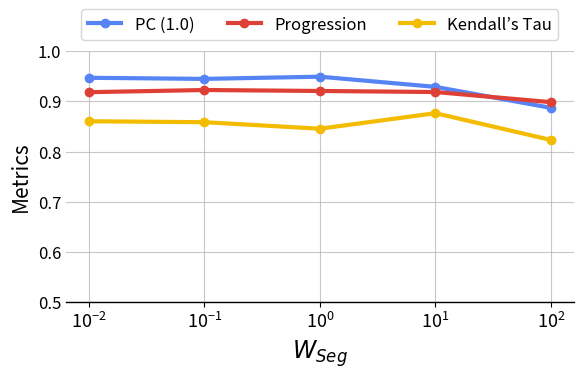
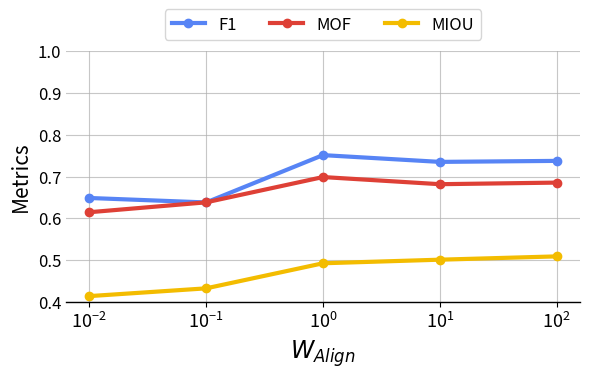

These charts were generated, in order, by the following Python code:
import os
import numpy as np
import pandas as pd
import matplotlib.pyplot as plt


def plot_graph(data, step=None, wseg=False, walign=False):
    """Generates and saves a line plot for the given hyperparameter data."""

    # Ensure output directory exists
    os.makedirs("figures", exist_ok=True)
    
    df = pd.DataFrame(data)
    
    # Extract data
    hyperparam = df.columns[0]
    label1, label2, label3= df.columns[1:4]
    x = df[hyperparam]
    y1, y2, y3 = df[label1], df[label2], df[label3]

    if step is not None:
        x_ticks = np.arange(min(x), max(x) + step, step)  # Generate x-axis ticks
    else:
        x_ticks = x

    # Plot setup
    plt.figure(figsize=(6, 4))
    if wseg or walign:
        plt.xscale('log')  # Set x-axis to log scale
        plt.minorticks_off()  # Disable extra minor ticks

    plt.plot(x, y1, marker='o', markersize=6, linewidth=3, label=label1, color='#5784F5')
    plt.plot(x, y2, marker='o', markersize=6, linewidth=3, label=label2, color='#DE4036')
    plt.plot(x, y3, marker='o', markersize=6, linewidth=3, label=label3, color='#F3BC00')

    # Configure axes
    if wseg or walign:
        plt.xlabel(hyperparam, fontsize=17)
        plt.xticks(x_ticks, fontsize=13)
    else:
        plt.xlabel(hyperparam, fontsize=15)
        plt.xticks(x_ticks, fontsize=12)
    
    plt.ylabel('Metrics', fontsize=15)
    
    if walign:
        plt.yticks([0.4, 0.5, 0.6, 0.7, 0.8, 0.9, 1.0], fontsize=12)
        plt.ylim(0.4, 1.0)
    else:
        plt.yticks([0.5, 0.6, 0.7, 0.8, 0.9, 1.0], fontsize=12)
        plt.ylim(0.5, 1.0)
    
    plt.tick_params(axis='y', length=0, width=0)

    # Customize spines
    ax = plt.gca()
    ax.spines['top'].set_visible(False)
    ax.spines['right'].set_visible(False)
    ax.spines['left'].set_visible(False)
    ax.spines['bottom'].set_linewidth(1)

    # Grid & Legend
    plt.grid(axis='both', linestyle='-', alpha=0.7)
    plt.legend(fontsize=12, loc='upper center', bbox_to_anchor=(0.5, 1.2), ncol=3)

    # Save the figure
    plt.tight_layout()
    plt.savefig(f"figures/{hyperparam}.png")
    plt.close()
    print(f"Figure Saved at figures/{hyperparam}.png")


def hyperparam_graphs():
    for i in range(5):
        # Define data and corresponding steps
        steps = [0.01, 0.1, 0.05, 0.01, 0.125]

        data = [
            {  # GW radius r
                "GW radius r": [0.02, 0.03, 0.04, 0.05, 0.06],
                'PC (1.0)': [0.9463, 0.9444, 0.9484, 0.9354, 0.9501],
                'Progression': [0.9163, 0.8813, 0.9309, 0.8705, 0.8855],
                'Kendall’s Tau': [0.8828, 0.7848, 0.8415, 0.7910, 0.7612]
            },
            {  # GW weight α
                "GW weight α": [0.1, 0.2, 0.3, 0.4, 0.5],
                'PC (1.0)': [0.9488, 0.9412, 0.9463, 0.9392, 0.9380],
                'Progression': [0.9279, 0.8936, 0.9163, 0.9122, 0.9009],
                'Kendall’s Tau': [0.8697, 0.7893, 0.8828, 0.8272, 0.8301]
            },
            {  # Global temporal prior ρ
                "Global temporal prior ρ": [0.25, 0.30, 0.35, 0.40, 0.45],
                'PC (1.0)': [0.9408, 0.9380, 0.9463, 0.9436, 0.9374],
                'Progression': [0.9157, 0.9212, 0.9163, 0.9245, 0.9047],
                'Kendall’s Tau': [0.8385, 0.8220, 0.8828, 0.8526, 0.8554]
            },
            {  # Entropy reg. ε
                "Entropy reg. ε": [0.05, 0.06, 0.07, 0.08, 0.09],
                'PC (1.0)': [0.9430, 0.9402, 0.9463, 0.9410, 0.9450],
                'Progression': [0.9177, 0.8903, 0.9163, 0.9362, 0.9222],
                'Kendall’s Tau': [0.8130, 0.8400, 0.8828, 0.8777, 0.8585]
            },
            {  # Virtual frame threshold ζ
                "Virtual frame threshold ζ": [0.25, 0.375, 0.5, 0.625, 0.75],
                'PC (1.0)': [0.9414, 0.9382, 0.9463, 0.9434, 0.9442],
                'Progression': [0.9098, 0.9101, 0.9163, 0.9070, 0.8957],
                'Kendall’s Tau': [0.8131, 0.8548, 0.8828, 0.8096, 0.7596]
            }
        ]

        plot_graph(data=data[i], step=steps[i])

def joint_model_graphs():
        joint_align_model_data={
            r'$W_{Seg}$': [0.01, 0.1, 1, 10, 100],
            'PC (1.0)': [0.9471, 0.9449, 0.9493, 0.9290, 0.8871],
            'Progression': [0.9184, 0.9227, 0.9208, 0.9187, 0.8985],
            'Kendall’s Tau': [0.8604, 0.8585, 0.8455, 0.8765, 0.8231]
        } 
        joint_seg_model_data= {
            r'$W_{Align}$': [0.01, 0.1, 1, 10, 100],
            "F1": [0.6488, 0.6381, 0.7514, 0.7352, 0.7376],
            "MOF": [0.6147, 0.6384, 0.6989, 0.6818, 0.6856],
            "MIOU": [0.4139, 0.4325, 0.4925, 0.5011, 0.5090]
        }
        plot_graph(data=joint_align_model_data, wseg=True)
        plot_graph(data=joint_seg_model_data, walign=True)


if __name__ == "__main__":
    # hyperparam_graphs()
    joint_model_graphs()
